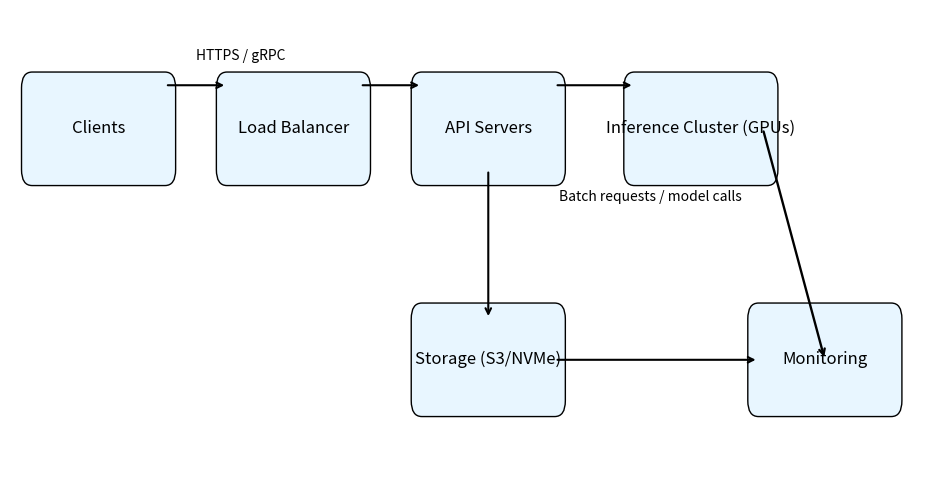

Recreate this plot in Python. (Note: this script raises an exception after producing the figure.)
import matplotlib.pyplot as plt
import matplotlib.patches as patches

fig, ax = plt.subplots(figsize=(12, 6))
ax.set_xlim(0, 10.5)
ax.set_ylim(0.4, 3.9)
ax.axis('off')

# Nodes (positions ajustées)
nodes = {
    'Clients': (1.0, 3.0),
    'Load Balancer': (3.2, 3.0),
    'API Servers': (5.4, 3.0),
    'Inference Cluster (GPUs)': (7.8, 3.0),
    'Storage (S3/NVMe)': (5.4, 1.25),
    'Monitoring': (9.2, 1.25)
}

box_w, box_h = 1.5, 0.62
for name, (x, y) in nodes.items():
    rect = patches.FancyBboxPatch(
        (x - box_w / 2, y - box_h / 2), box_w, box_h,
        boxstyle='round,pad=0.12', edgecolor='black', facecolor='#e8f6ff'
    )
    ax.add_patch(rect)
    ax.text(x, y, name, ha='center', va='center', fontsize=12)


def arrow(a, b, lw=1.5):
    ax.annotate('', xy=b, xytext=a, arrowprops=dict(arrowstyle='->', lw=lw))


# Top horizontal flow arrows (placées au-dessus des boîtes)
top_y = 3.33
arrow((1.0 + box_w / 2, top_y), (3.2 - box_w / 2, top_y))
arrow((3.2 + box_w / 2, top_y), (5.4 - box_w / 2, top_y))
arrow((5.4 + box_w / 2, top_y), (7.8 - box_w / 2, top_y))

# Downstream arrows
arrow((5.4, 3.0 - box_h / 2), (5.4, 1.25 + box_h / 2))
arrow((7.8 + box_w / 2 - 0.05, 3.0), (9.2, 1.25), lw=1.7)
arrow((5.4 + box_w / 2, 1.25), (9.2 - box_w / 2, 1.25))

# Labels
ax.text(2.1, 3.52, 'HTTPS / gRPC', fontsize=10)
ax.text(6.2, 2.45, 'Batch requests / model calls', fontsize=10)

plt.savefig('c:/Users/Public/Documents/TELECHARGEMENT/BdeB/images/network_flow.png', dpi=170, bbox_inches='tight', pad_inches=0.2)
print('WROTE:c:/Users/Public/Documents/TELECHARGEMENT/BdeB/images/network_flow.png')
